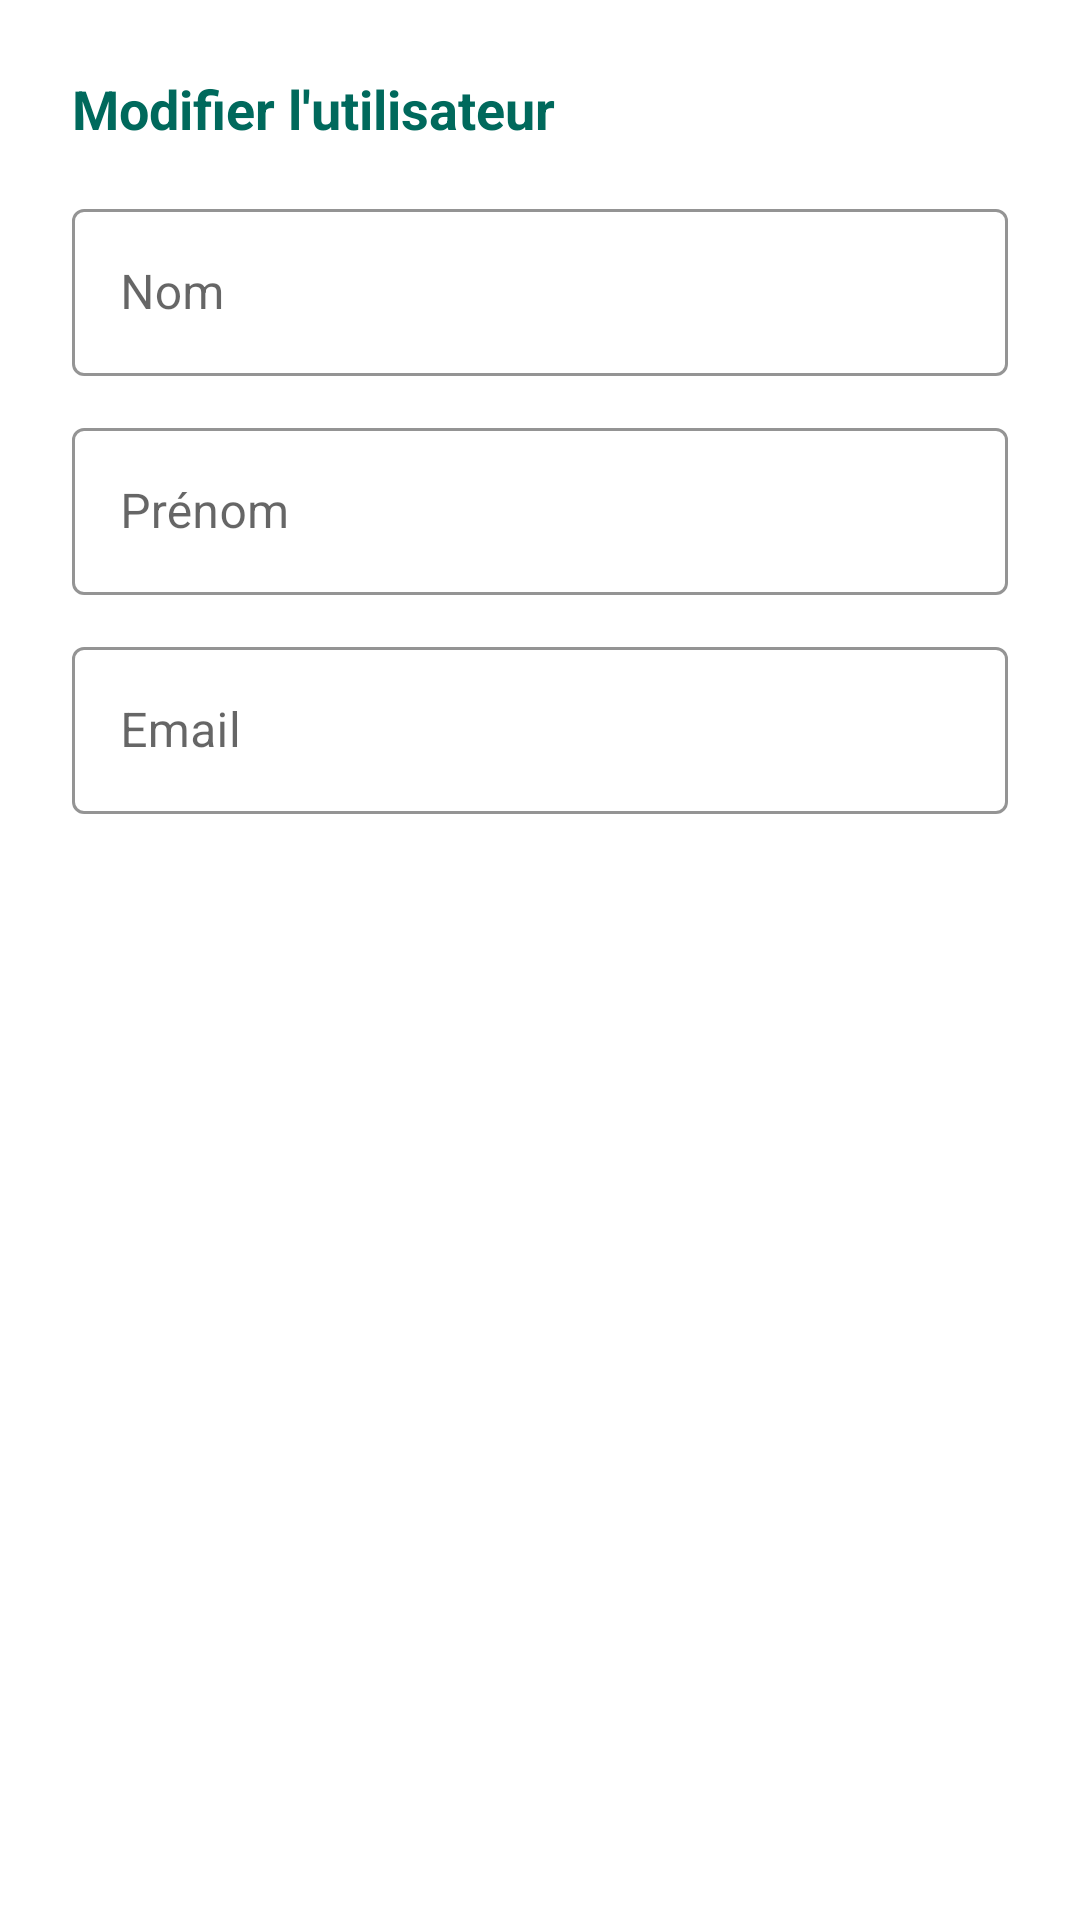

Here is an Android app screen rendered from its layout file. Give the layout XML and the strings, colors and styles it references.
<!-- AndroidManifest.xml: application theme Theme.Ecosort -->
<!-- res/layout/dialog_edit_client.xml -->
<?xml version="1.0" encoding="utf-8"?>
<LinearLayout xmlns:android="http://schemas.android.com/apk/res/android"
    xmlns:app="http://schemas.android.com/apk/res-auto"
    android:layout_width="match_parent"
    android:layout_height="wrap_content"
    android:orientation="vertical"
    android:padding="24dp"
    android:background="#FFFFFF">

    <TextView
        android:layout_width="wrap_content"
        android:layout_height="wrap_content"
        android:text="Modifier l'utilisateur"
        android:textSize="18sp"
        android:textStyle="bold"
        android:textColor="#00695C"
        android:layout_marginBottom="16dp"/>

    <com.google.android.material.textfield.TextInputLayout
        android:id="@+id/layout_nom"
        style="@style/Widget.MaterialComponents.TextInputLayout.OutlinedBox"
        android:layout_width="match_parent"
        android:layout_height="wrap_content"
        android:hint="Nom"
        app:boxStrokeColor="@color/teal_700"
        app:hintTextColor="@color/teal_700"
        android:layout_marginBottom="12dp">

        <com.google.android.material.textfield.TextInputEditText
            android:id="@+id/et_nom"
            android:layout_width="match_parent"
            android:layout_height="wrap_content"
            android:inputType="textCapWords"/>

    </com.google.android.material.textfield.TextInputLayout>

    <com.google.android.material.textfield.TextInputLayout
        android:id="@+id/layout_prenom"
        style="@style/Widget.MaterialComponents.TextInputLayout.OutlinedBox"
        android:layout_width="match_parent"
        android:layout_height="wrap_content"
        android:hint="Prénom"
        app:boxStrokeColor="@color/teal_700"
        app:hintTextColor="@color/teal_700"
        android:layout_marginBottom="12dp">

        <com.google.android.material.textfield.TextInputEditText
            android:id="@+id/et_prenom"
            android:layout_width="match_parent"
            android:layout_height="wrap_content"
            android:inputType="textCapWords"/>

    </com.google.android.material.textfield.TextInputLayout>

    <com.google.android.material.textfield.TextInputLayout
        android:id="@+id/layout_email"
        style="@style/Widget.MaterialComponents.TextInputLayout.OutlinedBox"
        android:layout_width="match_parent"
        android:layout_height="wrap_content"
        android:hint="Email"
        app:boxStrokeColor="@color/teal_700"
        app:hintTextColor="@color/teal_700">

        <com.google.android.material.textfield.TextInputEditText
            android:id="@+id/et_email"
            android:layout_width="match_parent"
            android:layout_height="wrap_content"
            android:inputType="textEmailAddress"/>

    </com.google.android.material.textfield.TextInputLayout>

</LinearLayout>
<!-- resources referenced by this layout -->
<resources>
  <color name="teal_700">#FF018786</color>
  <style name="Theme.Ecosort" parent="Theme.MaterialComponents.DayNight.NoActionBar">
          
          <item name="colorPrimary">@color/purple_500</item>
          <item name="colorPrimaryVariant">@color/purple_700</item>
          <item name="colorOnPrimary">@color/white</item>
  
          
          <item name="colorSecondary">@color/teal_200</item>
          <item name="colorSecondaryVariant">@color/teal_700</item>
          <item name="colorOnSecondary">@color/black</item>
  
          
          <item name="android:statusBarColor">?attr/colorPrimaryVariant</item>
  
          
      </style>
  <color name="purple_500">#FF6200EE</color>
  <color name="purple_700">#FF3700B3</color>
  <color name="white">#FFFFFFFF</color>
  <color name="teal_200">#FF03DAC5</color>
  <color name="black">#FF000000</color>
</resources>
